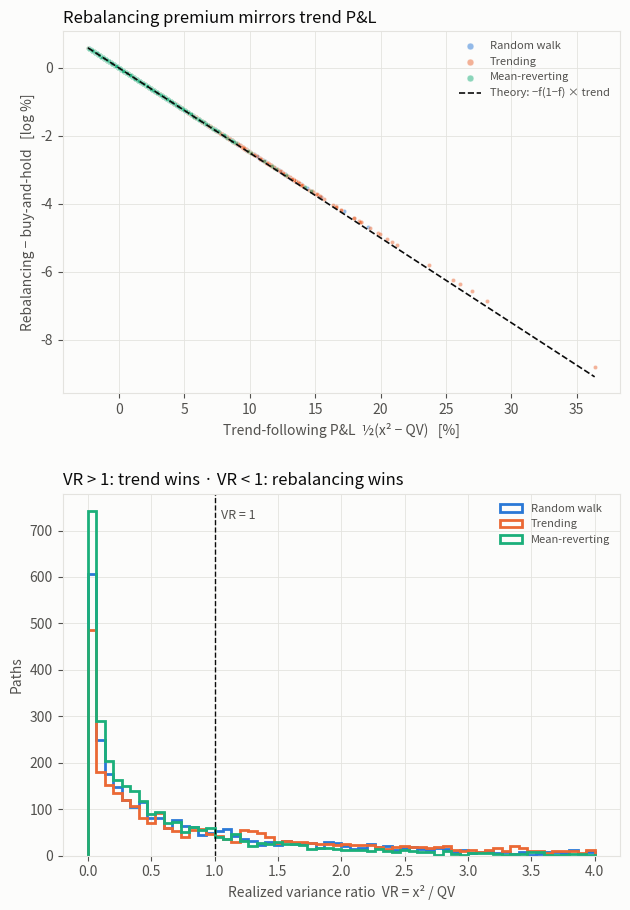

The script that saved this image:
import numpy as np, matplotlib
matplotlib.use("Agg")
import matplotlib.pyplot as plt

rng = np.random.default_rng(7)
T, N, sig, f = 252, 3000, 0.012, 0.5
regimes = [("Random walk", 0.0, "#2a78d6"), ("Trending", 0.2, "#eb6834"), ("Mean-reverting", -0.2, "#1baf7a")]
TXT, TXT2, GRID, SURF = "#0b0b0b", "#52514e", "#e4e3df", "#fcfcfb"

def paths(phi):
    e = rng.normal(0, sig*np.sqrt(1-phi**2), (N, T))
    l = np.zeros((N, T)); l[:, 0] = rng.normal(0, sig, N)
    for t in range(1, T): l[:, t] = phi*l[:, t-1] + e[:, t]
    return l

res = {}
for name, phi, c in regimes:
    l = paths(phi); r = np.expm1(l)
    w = np.cumsum(r, axis=1) - r
    pnl = (w*r).sum(1); ident = 0.5*(r.sum(1)**2 - (r**2).sum(1))
    x = l.sum(1); qv = (l**2).sum(1)
    logW_rb = np.log1p(f*r).sum(1); pred_rb = f*x + 0.5*f*(1-f)*qv
    logW_bh = np.log(1 - f + f*np.exp(x))
    res[name] = dict(c=c, phi=phi, e1=np.abs(pnl-ident).max(), e2=np.abs(logW_rb-pred_rb).max(),
                     trend=0.5*(x**2-qv), prem=logW_rb-logW_bh, vr=x**2/qv)

for k,v in res.items():
    print(f"{k:15s} e1={v['e1']:.1e} e2={v['e2']:.1e} VR={v['vr'].mean():.2f} trend={v['trend'].mean()*100:+.2f}% prem={v['prem'].mean()*100:+.2f}% win_trend={np.mean(v['trend']>0)*100:.0f}% win_rebal={np.mean(v['prem']>0)*100:.0f}%")
allt = np.concatenate([v['trend'] for v in res.values()]); allp = np.concatenate([v['prem'] for v in res.values()])
print(f"slope={np.polyfit(allt, allp, 1)[0]:.4f} theory={-f*(1-f):.4f} corr={np.corrcoef(allt,allp)[0,1]:.5f}")

plt.rcParams.update({"font.size": 10, "axes.edgecolor": GRID, "axes.labelcolor": TXT2, "xtick.color": TXT2, "ytick.color": TXT2})
fig, ax = plt.subplots(2, 1, figsize=(6.4, 9.2), facecolor=SURF)
for a in ax: a.set_facecolor(SURF); a.grid(color=GRID, lw=0.6); a.set_axisbelow(True)
for k,v in res.items():
    ax[0].scatter(v['trend']*100, v['prem']*100, s=9, alpha=0.5, color=v['c'], edgecolors=SURF, linewidths=0.4, label=k)
xs = np.linspace(allt.min(), allt.max(), 50)
ax[0].plot(xs*100, -f*(1-f)*xs*100, color=TXT, lw=1.2, ls="--", label="Theory: −f(1−f) × trend")
ax[0].set_xlabel("Trend-following P&L  ½(x² − QV)   [%]"); ax[0].set_ylabel("Rebalancing − buy-and-hold   [log %]")
ax[0].set_title("Rebalancing premium mirrors trend P&L", color=TXT, loc="left", fontsize=12)
ax[0].legend(fontsize=8, frameon=False, labelcolor=TXT2, markerscale=1.6)
for k,v in res.items():
    ax[1].hist(v['vr'], bins=60, range=(0,4), histtype="step", lw=2, color=v['c'], label=k)
ax[1].axvline(1, color=TXT, ls="--", lw=1)
ax[1].text(1.05, ax[1].get_ylim()[1]*0.93, "VR = 1", color=TXT2, fontsize=9)
ax[1].set_xlabel("Realized variance ratio  VR = x² / QV"); ax[1].set_ylabel("Paths")
ax[1].set_title("VR > 1: trend wins · VR < 1: rebalancing wins", color=TXT, loc="left", fontsize=12)
ax[1].legend(fontsize=8, frameon=False, labelcolor=TXT2)
plt.tight_layout(h_pad=2.5); plt.savefig("trend_vs_rebalancing.png", dpi=170, facecolor=SURF)
